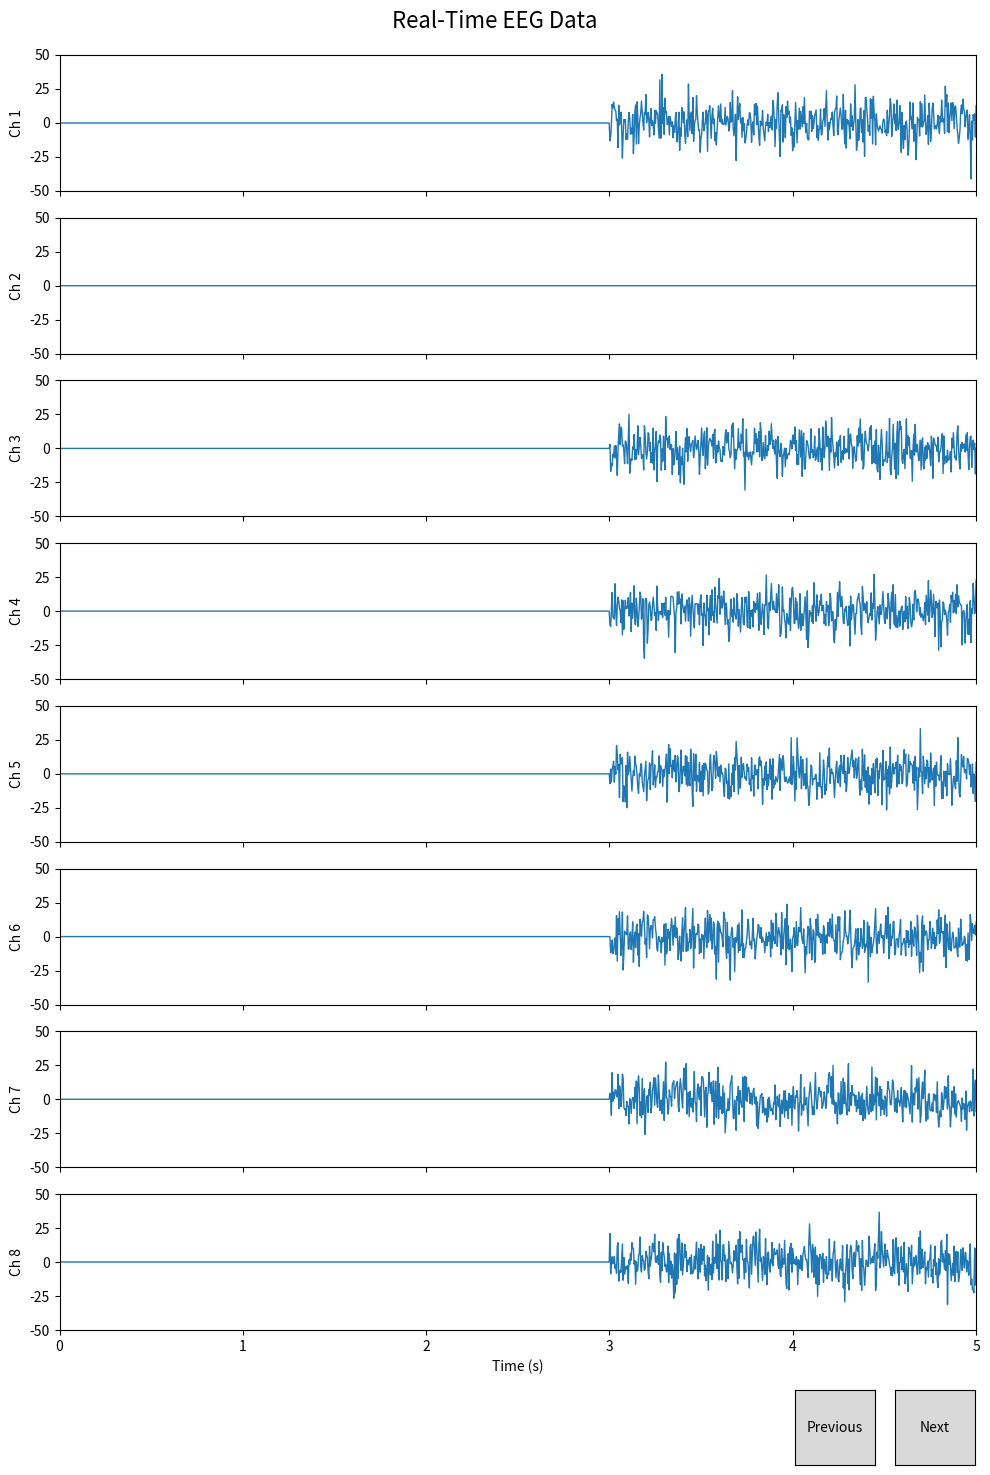

This chart was generated by the following Python code:
import numpy as np
import matplotlib.pyplot as plt
from matplotlib.animation import FuncAnimation
from matplotlib.widgets import Button

# Constants
NUM_CHANNELS = 32  # Total number of EEG channels
CHANNELS_PER_PAGE = 8  # Number of channels per page
SAMPLE_RATE = 250  # Samples per second
WINDOW_SIZE = 5  # Window size in seconds (time span of the graph)

# Generate fake EEG data
def generate_fake_eeg_data():
    """
    Simulates EEG data for NUM_CHANNELS.
    Returns a numpy array of shape (NUM_CHANNELS, SAMPLE_RATE).
    """
    data = np.random.randn(NUM_CHANNELS, SAMPLE_RATE) * 10  # Random noise scaled to simulate EEG signals
    # Set channels 2, 10, 20, and 31 to all zeros
    zero_channels = [1, 12, 19, 30]  # Zero-based indices for channels 2, 10, 20, and 31
    data[zero_channels, :] = 0
    return data

# Initialize data buffer
data_buffer = np.zeros((NUM_CHANNELS, SAMPLE_RATE * WINDOW_SIZE))

# Current page index
current_page = 0

# Create the figure and axes for the plot
fig, axes = plt.subplots(CHANNELS_PER_PAGE, 1, figsize=(10, 15), sharex=True)
fig.suptitle("Real-Time EEG Data", fontsize=16)

# Initialize the lines for each channel
lines = []
for ax in axes:
    line, = ax.plot([], [], lw=1)
    ax.set_xlim(0, WINDOW_SIZE)
    ax.set_ylim(-50, 50)  # Adjust the y-axis limits as needed
    lines.append(line)

# Update the axes labels
def update_axes_labels():
    """
    Updates the labels on the left side of the plot to reflect the current page's channels.
    """
    for i, ax in enumerate(axes):
        channel_index = current_page * CHANNELS_PER_PAGE + i
        if channel_index < NUM_CHANNELS:
            ax.set_ylabel(f"Ch {channel_index + 1}")  # Update channel label
            ax.set_visible(True)
        else:
            ax.set_visible(False)
    axes[-1].set_xlabel("Time (s)")

# Call the function initially to set up the labels
update_axes_labels()

# Update function for the animation
def update(frame):
    global data_buffer

    # Generate new fake EEG data
    new_data = generate_fake_eeg_data()

    # Shift the data buffer and append the new data
    data_buffer = np.roll(data_buffer, -SAMPLE_RATE, axis=1)
    data_buffer[:, -SAMPLE_RATE:] = new_data

    # Update the lines for the current page
    time = np.linspace(0, WINDOW_SIZE, data_buffer.shape[1])
    for i, line in enumerate(lines):
        channel_index = current_page * CHANNELS_PER_PAGE + i
        if channel_index < NUM_CHANNELS:
            line.set_data(time, data_buffer[channel_index])
        else:
            line.set_data([], [])
    return lines

# Navigation button callbacks
def next_page(event):
    """
    Moves to the next page of channels if available.
    """
    global current_page
    if (current_page + 1) * CHANNELS_PER_PAGE < NUM_CHANNELS:
        current_page += 1
        print(f"Current page: {current_page}")
        update_axes_labels()

def previous_page(event):
    """
    Moves to the previous page of channels if available.
    """
    global current_page
    if current_page > 0:
        current_page -= 1
        print(f"Current page: {current_page}")
        update_axes_labels()

# Add navigation buttons
ax_next = plt.axes([0.9, 0.01, 0.08, 0.05])  # Bottom-right corner
btn_next = Button(ax_next, "Next")
btn_next.on_clicked(next_page)

ax_prev = plt.axes([0.8, 0.01, 0.08, 0.05])  # Bottom-left corner
btn_prev = Button(ax_prev, "Previous")
btn_prev.on_clicked(previous_page)

# Set up the animation
ani = FuncAnimation(fig, update,  interval=1000 / SAMPLE_RATE * SAMPLE_RATE, blit=True)

# Show the plot
plt.tight_layout()
plt.subplots_adjust(top=0.95, bottom=0.1)
plt.show()